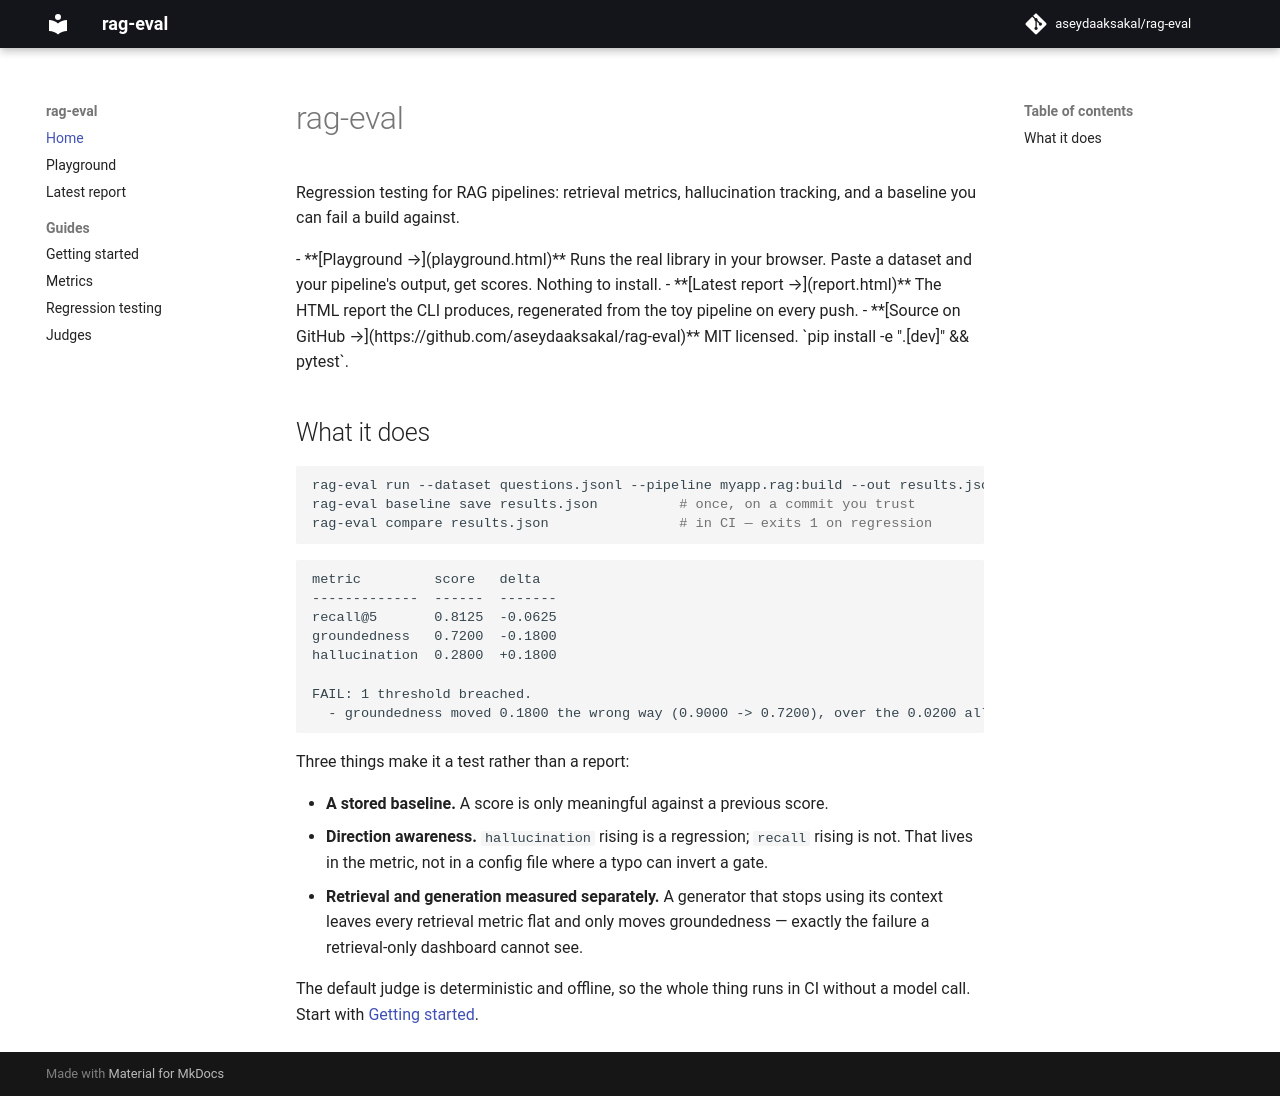

repository: aseydaaksakal/rag-eval · page: index.html · generator: mkdocs

# rag-eval

Regression testing for RAG pipelines: retrieval metrics, hallucination tracking, and a baseline you can fail a build against.

<div class="grid cards" markdown>

-   **[Playground →](playground.html)**

    Runs the real library in your browser. Paste a dataset and your pipeline's output, get scores. Nothing to install.

-   **[Latest report →](report.html)**

    The HTML report the CLI produces, regenerated from the toy pipeline on every push.

-   **[Source on GitHub →](https://github.com/aseydaaksakal/rag-eval)**

    MIT licensed. `pip install -e ".[dev]" && pytest`.

</div>

## What it does

```bash
rag-eval run --dataset questions.jsonl --pipeline myapp.rag:build --out results.json
rag-eval baseline save results.json          # once, on a commit you trust
rag-eval compare results.json                # in CI — exits 1 on regression
```

```
metric         score   delta
-------------  ------  -------
recall@5       0.8125  -0.0625
groundedness   0.7200  -0.1800
hallucination  0.2800  +0.1800

FAIL: 1 threshold breached.
  - groundedness moved 0.1800 the wrong way (0.9000 -> 0.7200), over the 0.0200 allowance
```

Three things make it a test rather than a report:

- **A stored baseline.** A score is only meaningful against a previous score.
- **Direction awareness.** `hallucination` rising is a regression; `recall` rising is not. That lives in the metric, not in a config file where a typo can invert a gate.
- **Retrieval and generation measured separately.** A generator that stops using its context leaves every retrieval metric flat and only moves groundedness — exactly the failure a retrieval-only dashboard cannot see.

The default judge is deterministic and offline, so the whole thing runs in CI without a model call. Start with [Getting started](getting-started.md).
